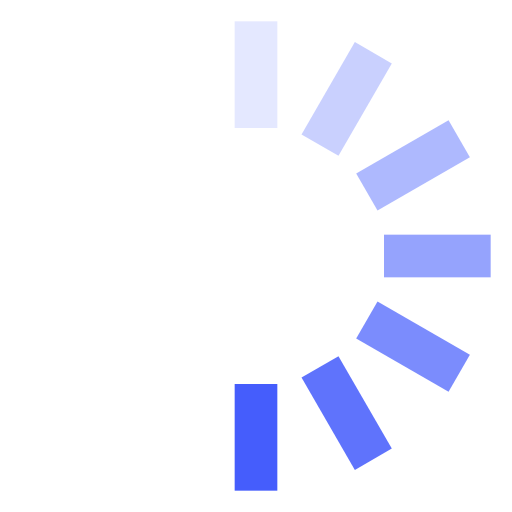
t = 0.00 s
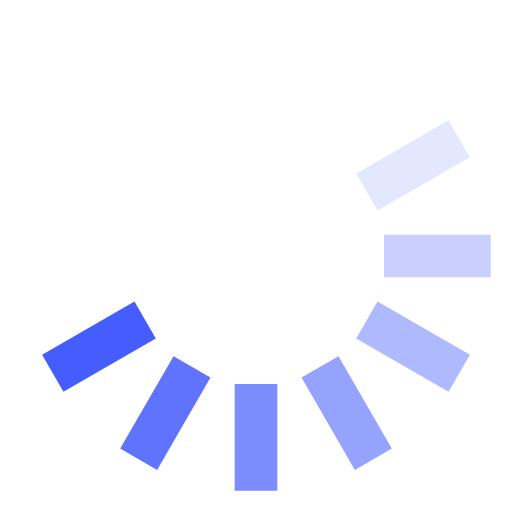
t = 0.13 s
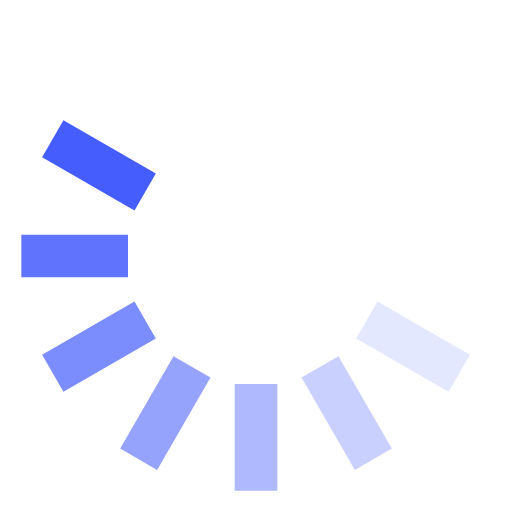
t = 0.25 s
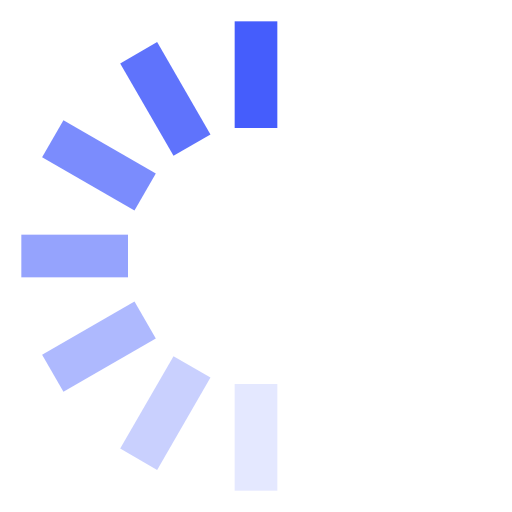
t = 0.38 s
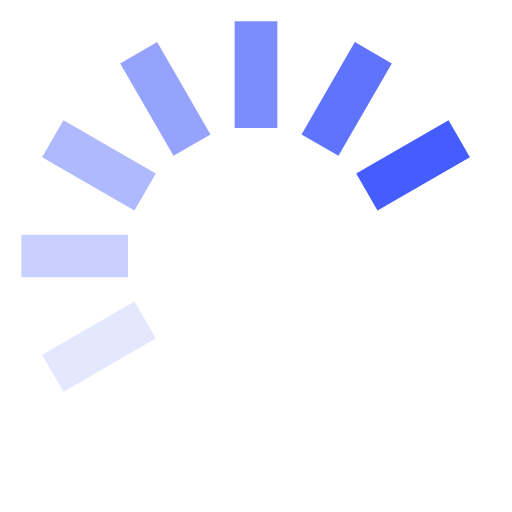
t = 0.50 s
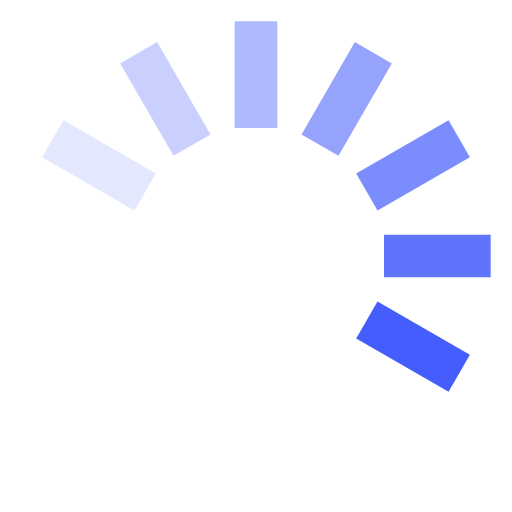
t = 0.63 s

The animated SVG that drew these frames (rendered in a browser with its animation timeline set to each time). Animation: 1 SMIL element (animateTransform=1); one cycle of 0.75 s, repeats indefinitely.

<svg xmlns="http://www.w3.org/2000/svg" width="1em" height="1em" viewBox="0 0 24 24"><g><rect width="2" height="5" x="11" y="1" fill="#455dfc" opacity="0.14"/><rect width="2" height="5" x="11" y="1" fill="#455dfc" opacity="0.29" transform="rotate(30 12 12)"/><rect width="2" height="5" x="11" y="1" fill="#455dfc" opacity="0.43" transform="rotate(60 12 12)"/><rect width="2" height="5" x="11" y="1" fill="#455dfc" opacity="0.57" transform="rotate(90 12 12)"/><rect width="2" height="5" x="11" y="1" fill="#455dfc" opacity="0.71" transform="rotate(120 12 12)"/><rect width="2" height="5" x="11" y="1" fill="#455dfc" opacity="0.86" transform="rotate(150 12 12)"/><rect width="2" height="5" x="11" y="1" fill="#455dfc" transform="rotate(180 12 12)"/><animateTransform attributeName="transform" calcMode="discrete" dur="0.75s" repeatCount="indefinite" type="rotate" values="0 12 12;30 12 12;60 12 12;90 12 12;120 12 12;150 12 12;180 12 12;210 12 12;240 12 12;270 12 12;300 12 12;330 12 12;360 12 12"/></g></svg>
